Run: headless pygame with SDL's dummy video driver; simulated clock (each Clock.tick advances the game by its frame time, no real sleeping); random seed 0; keys injected as events and as key.get_pressed() state; no mouse input.
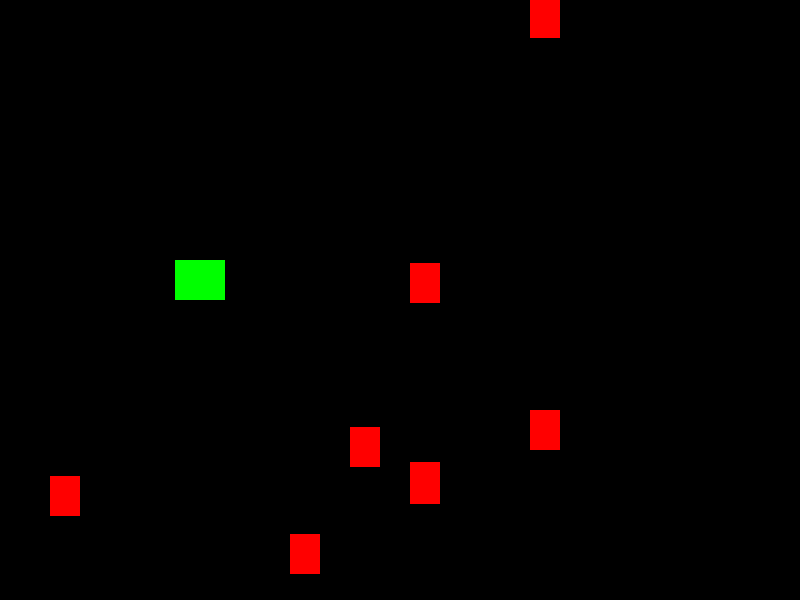
Frame 1 of 4 · flips 1–60 · no input
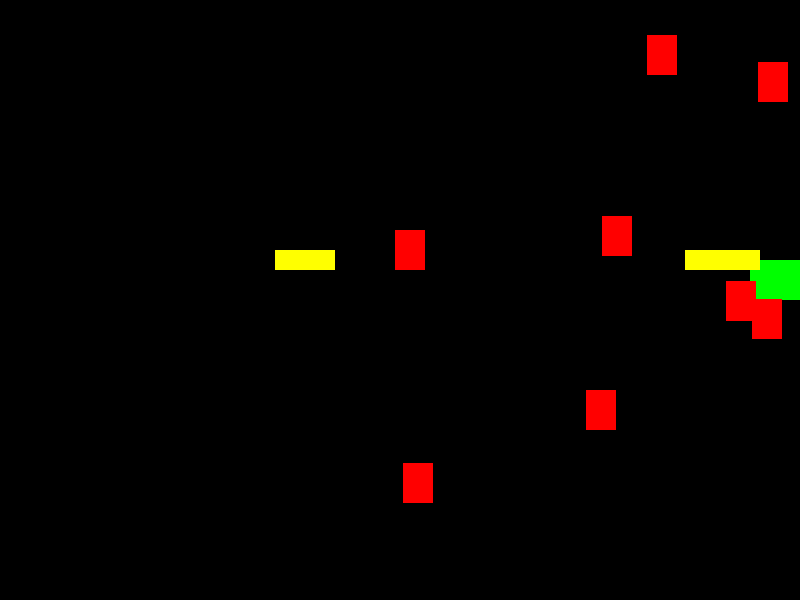
Frame 2 of 4 · flips 61–180 · tapped SPACE, RETURN · held RIGHT (→), D
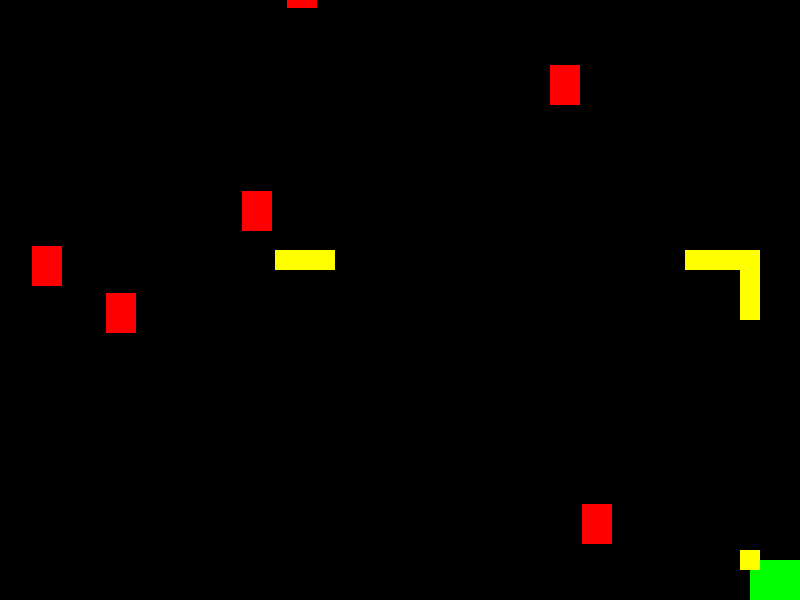
Frame 3 of 4 · flips 181–300 · held DOWN (↓), S
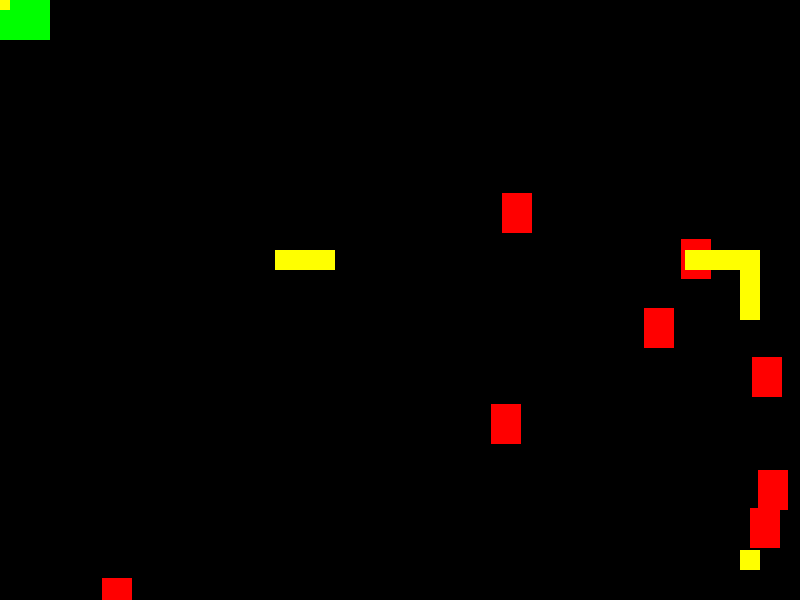
Frame 4 of 4 · flips 301–420 · held LEFT (←), A, UP (↑), W

The pygame program that drew these frames:

import pygame
import random

WHITE = (255, 255, 255)
BLACK = (0, 0, 0)
RED = (255, 0, 0)
GREEN = (0, 255, 0)
BLUE = (0, 0, 255)
YELLOW = (255, 255, 0)

WIDTH = 800
HEIGHT = 600
FPS = 60

pygame.init()
screen = pygame.display.set_mode((WIDTH, HEIGHT))
pygame.display.set_caption("Older Superman in a galaxy far, far away")
clock = pygame.time.Clock()


class Player(pygame.sprite.Sprite):
    def __init__(self):
        pygame.sprite.Sprite.__init__(self)
        self.image = pygame.Surface((50, 40))
        self.image.fill(GREEN)
        self.rect = self.image.get_rect()
        self.rect.centerx = WIDTH / 4
        self.rect.bottom = HEIGHT / 2
        self.speedx = 0
        self.speedy = 0

    def update(self):
        self.speedx = 0
        self.speedy = 0

        keystate = pygame.key.get_pressed()
        if keystate[pygame.K_LEFT]:
            self.speedx = -10
        if keystate[pygame.K_RIGHT]:
            self.speedx = 10
        self.rect.x += self.speedx

        if keystate[pygame.K_UP]:
            self.speedy = -10
        if keystate[pygame.K_DOWN]:
            self.speedy = 10
        self.rect.y += self.speedy

        if self.rect.right > WIDTH:
            self.rect.right = WIDTH
        if self.rect.left < 0:
            self.rect.left = 0

        if self.rect.bottom > HEIGHT:
            self.rect.bottom = HEIGHT
        if self.rect.top < 0:
            self.rect.top = 0

class Mob(pygame.sprite.Sprite):
    def __init__(self):
        pygame.sprite.Sprite.__init__(self)
        self.image = pygame.Surface((30, 40))
        self.image.fill(RED)
        self.rect = self.image.get_rect()
        self.rect.x = WIDTH + self.rect.width
        self.rect.y = random.randrange(50, 550)
        self.speedy = random.randrange(1, 15)

    def update(self):
        self.rect.x -= self.speedy
        self.rect.y += random.randrange(-10, 10)
        if self.rect.left < 0:
            self.rect.x = WIDTH + self.rect.width
            self.rect.y = random.randrange(50, 550)
            self.speedy = random.randrange(1, 10)

class Blow(pygame.sprite.Sprite):
    def __init__(self, x, y):
        pygame.sprite.Sprite.__init__(self)
        self.image = pygame.Surface((20, 20))
        self.image.fill(YELLOW)
        self.rect = self.image.get_rect()
        self.rect.centerx = x
        self.rect.centery = y

    def update(self):
        pass
        #self.kill()

all_sprites = pygame.sprite.Group()
player = Player()
all_sprites.add(player)

mobs = pygame.sprite.Group()
for i in range(8):
    m = Mob()
    all_sprites.add(m)
    mobs.add(m)

blows = pygame.sprite.Group()

running = True
while running:

    clock.tick(FPS)

    all_sprites.update()
    screen.fill(BLACK)
    all_sprites.draw(screen)
    pygame.display.update()

    hits = pygame.sprite.spritecollide(player, mobs, False)
    if hits:
        print('true')
        blow = Blow(player.rect.x, player.rect.y)
        all_sprites.add(blow)
        blows.add(blow)

    for event in pygame.event.get():
        if event.type == pygame.QUIT:
            running = False

pygame.quit()
